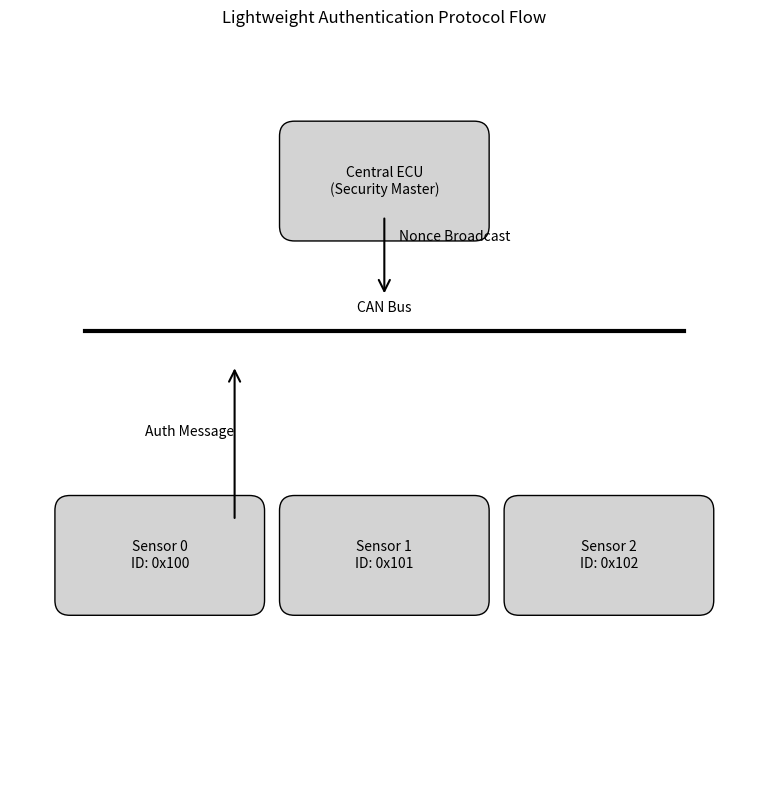
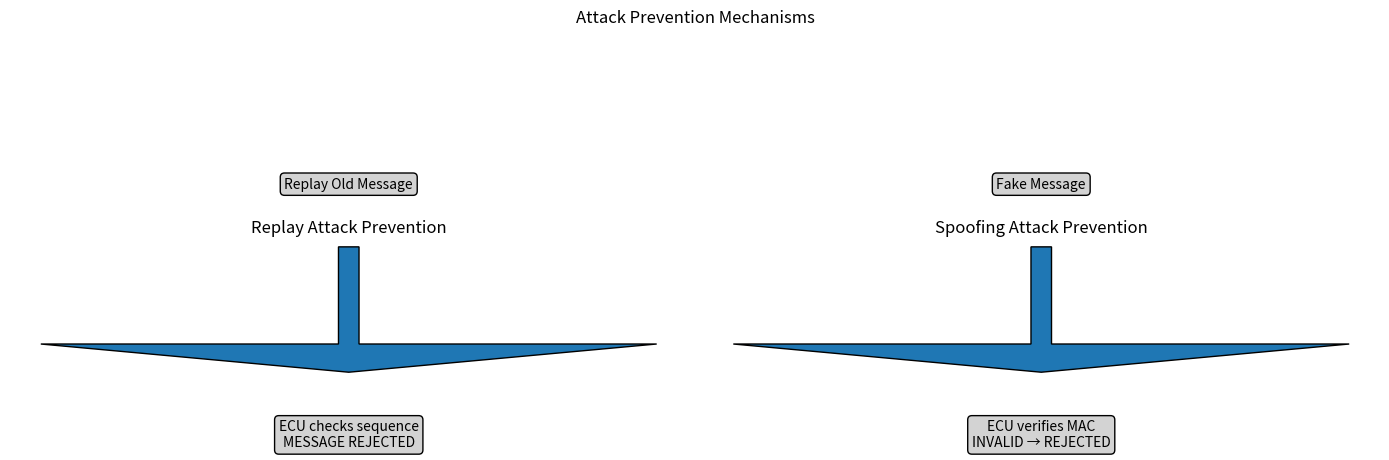

Write Python code to recreate these figures, in order.
import matplotlib.pyplot as plt
from matplotlib.patches import FancyBboxPatch, ConnectionPatch

def protocol_flow():
    fig, ax = plt.subplots(figsize=(12,8))
    ax.set_title("Lightweight Authentication Protocol Flow")
    ecu = (0.5,0.8); bus = (0.5,0.6); probes = [(0.2,0.3),(0.5,0.3),(0.8,0.3)]
    def box(x,y,w=0.24,h=0.12,label=""):
        b = FancyBboxPatch((x-w/2,y-h/2),w,h,boxstyle="round,pad=0.02",
                           facecolor="lightgray", edgecolor="black")
        ax.add_patch(b); ax.text(x,y,label,ha='center',va='center')
    box(*ecu,label="Central ECU\n(Security Master)")
    ax.plot([0.1,0.9],[bus[1],bus[1]],'k-',lw=3); ax.text(0.5,bus[1]+0.025,"CAN Bus",ha='center')
    for i,(x,y) in enumerate(probes):
        box(x,y,label=f"Sensor {i}\nID: 0x10{i}")
    arr = ConnectionPatch((0.5,0.75),(0.5,0.65),"data","data",
                          arrowstyle="->", mutation_scale=20, lw=1.5)
    ax.add_patch(arr); ax.text(0.52,0.72,"Nonce Broadcast")
    arr2 = ConnectionPatch((0.3,0.35),(0.3,0.55),"data","data",
                           arrowstyle="->", mutation_scale=20, lw=1.5)
    ax.add_patch(arr2); ax.text(0.18,0.46,"Auth Message")
    ax.set_xlim(0,1); ax.set_ylim(0,1); ax.set_aspect('equal'); ax.axis('off')
    plt.tight_layout(); plt.savefig("protocol_flow_detailed.png", dpi=300)
    print("✅ Saved: protocol_flow_detailed.png")

def attack_prevention():
    fig, (ax1, ax2) = plt.subplots(1,2, figsize=(14,6))
    fig.suptitle("Attack Prevention Mechanisms")

    ax1.set_title("Replay Attack Prevention"); ax1.axis('off')
    ax1.text(0.5,0.8,"Replay Old Message",ha='center',va='center',
             bbox=dict(boxstyle="round", fc="lightgray"))
    ax1.arrow(0.5,0.7,0,-0.2, head_width=0.03, length_includes_head=True)
    ax1.text(0.5,0.4,"ECU checks sequence\nMESSAGE REJECTED",
             ha='center',va='center', bbox=dict(boxstyle="round", fc="lightgray"))

    ax2.set_title("Spoofing Attack Prevention"); ax2.axis('off')
    ax2.text(0.5,0.8,"Fake Message",ha='center',va='center',
             bbox=dict(boxstyle="round", fc="lightgray"))
    ax2.arrow(0.5,0.7,0,-0.2, head_width=0.03, length_includes_head=True)
    ax2.text(0.5,0.4,"ECU verifies MAC\nINVALID → REJECTED",
             ha='center',va='center', bbox=dict(boxstyle="round", fc="lightgray"))

    plt.tight_layout(); plt.savefig("attack_prevention.png", dpi=300)
    print("✅ Saved: attack_prevention.png")

if __name__ == "__main__":
    protocol_flow()
    attack_prevention()
